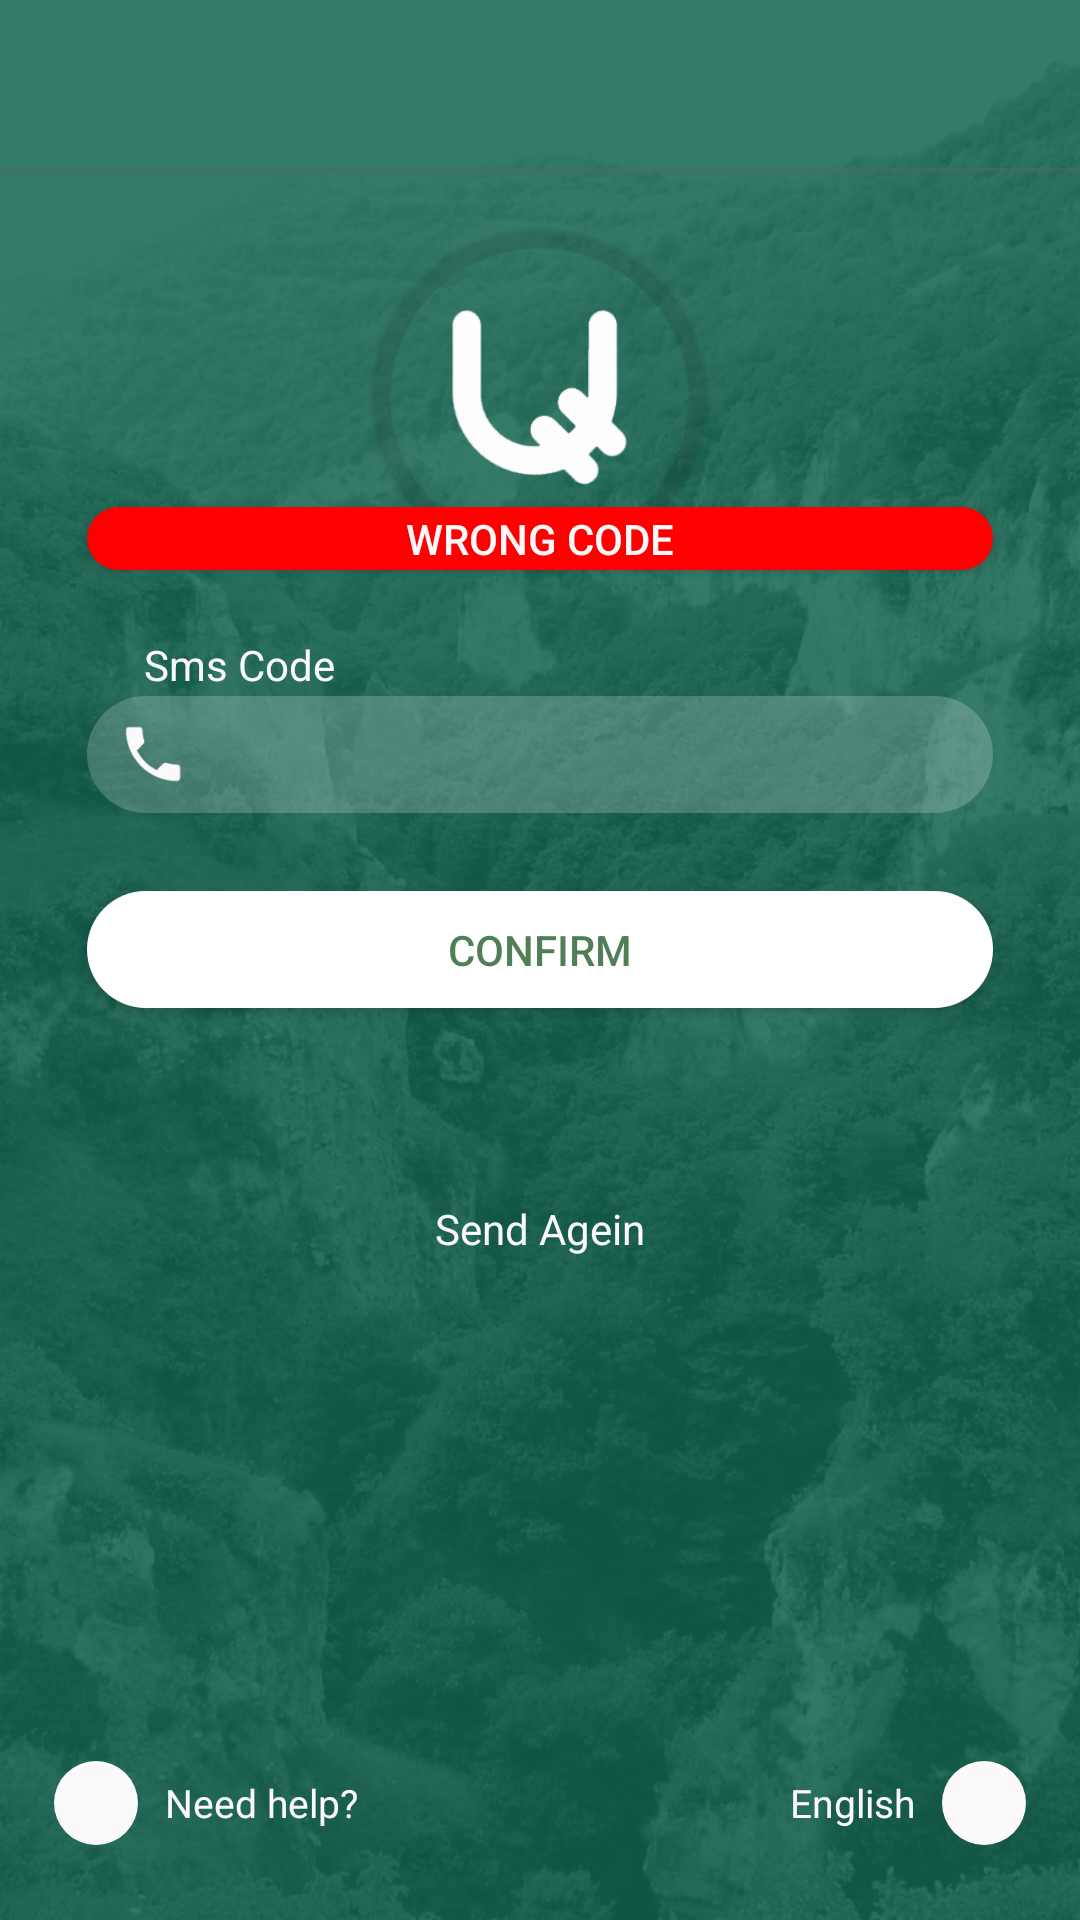

Reconstruct the res/layout file that produces this screen, plus the resources it refers to.
<!-- AndroidManifest.xml: application theme AppTheme.ActionBar.Transparent -->
<!-- res/layout/activity_corfirm_phone_number.xml -->
<?xml version="1.0" encoding="utf-8"?>
<RelativeLayout xmlns:android="http://schemas.android.com/apk/res/android"
    xmlns:app="http://schemas.android.com/apk/res-auto"
    xmlns:tools="http://schemas.android.com/tools"
    android:layout_width="match_parent"
    android:layout_height="match_parent"
    android:background="@drawable/background"
    tools:context="com.example.android.avand.ConfirmPhoneNumber">


    <include layout="@layout/tool_bar" />
    <ImageView
        android:id="@+id/imageView"
        android:layout_width="115dp"
        android:layout_height="115dp"
        android:layout_alignParentTop="true"
        android:layout_centerHorizontal="true"
        android:layout_marginTop="75dp"
        android:src="@drawable/logo_app" />

    <Button

        android:id="@+id/btn_wrong_code"
        android:layout_width="match_parent"
        android:layout_height="21dp"
        android:layout_marginRight="29dp"
        android:layout_marginLeft="29dp"
        android:layout_marginTop="169dp"
        android:background="@drawable/sms_wrong_shape"
        android:text="@string/wrong_code"
        android:textColor="@color/colorWhite" />

    <TextView
        android:layout_below="@+id/btn_wrong_code"
        android:layout_marginTop="22dp"
        android:id="@+id/tv_sms_code"
        android:layout_width="wrap_content"
        android:layout_height="wrap_content"
        android:layout_alignParentStart="true"
        android:layout_marginStart="48dp"
        android:text="@string/sms_code"
        android:textColor="@color/colorWhite"
        android:textSize="14sp" />

    <RelativeLayout
        android:layout_marginTop="1dp"
        android:layout_below="@+id/tv_sms_code"
        android:id="@+id/relative_sms_code"
        android:layout_width="wrap_content"
        android:layout_height="39dp"
        android:layout_alignParentEnd="true"
        android:layout_marginLeft="29dp"
        android:layout_marginRight="29dp"
        android:background="@drawable/shap_password">

        <TextView
            android:id="@+id/tv_icon_phone_number"
            android:layout_width="wrap_content"
            android:layout_height="wrap_content"
            android:layout_centerVertical="true"
            android:paddingStart="10dp"
            android:drawableStart="@drawable/ic_phone"
            android:textColor="@color/colorWhite"
            android:textSize="15sp" />

        <EditText
            android:id="@+id/et_phone_number"
            android:layout_width="match_parent"
            android:layout_height="35dp"
            android:paddingStart="5dp"
            android:layout_marginLeft="30dp"
            android:layout_marginRight="30dp"
            android:background="#00ffffff"/>

    </RelativeLayout>

    <Button
        android:id="@+id/btn_confirm"
        android:layout_below="@+id/relative_sms_code"
        android:layout_width="match_parent"
        android:layout_height="39dp"
        android:background="@drawable/backgraund_manually_button"
        android:text="@string/cinfirm"
        android:textColor="@color/colorGreen"
        android:layout_marginLeft="29dp"
        android:layout_marginRight="29dp"
       android:layout_marginTop="26dp" />


    <LinearLayout
        android:layout_marginTop="64dp"
        android:layout_centerHorizontal="true"
        android:layout_below="@+id/btn_confirm"
        android:layout_width="wrap_content"
        android:layout_height="wrap_content">

        <TextView
            android:layout_width="wrap_content"
            android:layout_height="wrap_content" />

        <TextView
            android:textColor="@color/colorWhite"
            android:text="@string/send_agein"
            android:layout_width="wrap_content"
            android:layout_height="wrap_content" />

    </LinearLayout>

    <RelativeLayout
        android:layout_alignParentBottom="true"
        android:layout_marginBottom="25dp"
        android:layout_width="match_parent"
        android:layout_height="wrap_content">

        <LinearLayout
            android:layout_marginLeft="18dp"
            android:layout_marginRight="18dp"
            android:layout_marginTop="35dp"
            android:orientation="horizontal"
            android:layout_width="wrap_content"
            android:layout_height="wrap_content"
            android:weightSum="1">

            <RelativeLayout
                android:layout_width="28dp"
                android:layout_height="28dp"
                android:background="@drawable/cricle_layout">

                <TextView
                    android:padding="2dp"
                    android:textColor="@color/colorGreen"
                    android:id="@+id/tv_icon_need_help"
                    android:textAppearance="?android:attr/textAppearanceLarge"
                    android:layout_centerInParent="true"
                    android:layout_width="wrap_content"
                    android:layout_height="wrap_content" />
            </RelativeLayout>

            <TextView
                android:textSize="13sp"
                android:layout_marginLeft="9dp"
                android:textColor="@color/colorWhite"
                android:text="@string/need_help"
                android:id="@+id/tv_text_need_help"
                android:layout_gravity="center"
                android:layout_width="wrap_content"
                android:layout_height="wrap_content" />

        </LinearLayout>

        <LinearLayout
            android:layout_alignParentRight="true"
            android:layout_marginTop="35dp"
            android:layout_marginRight="18dp"
            android:layout_marginLeft="18dp"
            android:orientation="horizontal"
            android:layout_width="wrap_content"
            android:layout_height="wrap_content">


            <TextView
                android:textSize="13sp"
                android:textColor="@color/colorWhite"
                android:text="@string/english"
                android:id="@+id/tv_text_localisation"
                android:layout_marginRight="9dp"
                android:layout_gravity="center"
                android:layout_width="wrap_content"
                android:layout_height="wrap_content" />


            <RelativeLayout
                android:layout_width="28dp"
                android:layout_height="28dp"
                android:background="@drawable/cricle_layout">

                <TextView
                    android:padding="2dp"
                    android:layout_centerInParent="true"
                    android:textColor="@color/colorGreen"
                    android:id="@+id/tv_icon_localisation"
                    android:layout_width="wrap_content"
                    android:layout_height="wrap_content" />
            </RelativeLayout>
        </LinearLayout>

    </RelativeLayout>

</RelativeLayout>
<!-- res/layout/tool_bar.xml (included above) -->
<?xml version="1.0" encoding="utf-8"?>
<LinearLayout xmlns:android="http://schemas.android.com/apk/res/android"
    android:layout_width="match_parent"
    android:layout_height="wrap_content"
    android:orientation="vertical">

    <android.support.v7.widget.Toolbar
        android:id="@+id/tool_bar"
        android:layout_width="match_parent"
        android:layout_height="wrap_content">

        <TextView
            android:id="@+id/tv_icon_back"
            android:layout_width="wrap_content"
            android:layout_height="wrap_content"
            android:textAppearance="?android:attr/textAppearanceLarge"
            android:textColor="@color/colorWhite" />

        <TextView
            android:id="@+id/tv_tool_bar"
            android:layout_width="wrap_content"
            android:layout_height="wrap_content"
            android:layout_gravity="center"
            android:gravity="center_horizontal"
            android:textColor="@color/colorWhite" />
    </android.support.v7.widget.Toolbar>

    <View
        android:layout_width="match_parent"
        android:layout_height="2dp"
        android:background="@drawable/shadow" />

</LinearLayout>
<!-- resources referenced by this layout -->
<resources>
  <color name="colorGreen">#b103460d</color>
  <color name="colorWhite">#fcf9fa</color>
  <!-- drawable backgraund_manually_button (drawable) -->
  <?xml version="1.0" encoding="utf-8"?>
  <shape xmlns:android="http://schemas.android.com/apk/res/android">
      <corners android:radius="25dp" />
  
      <solid android:color="#ffffff" />
  
  </shape>
  <!-- drawable background: png bitmap (drawable-hdpi, 253048 bytes) -->
  <!-- drawable cricle_layout (drawable) -->
  <?xml version="1.0" encoding="utf-8"?>
  <selector xmlns:android="http://schemas.android.com/apk/res/android">
      <item>
  
          <shape android:shape="oval">
              <solid android:color="#fcf9fa"/>
              
              
          </shape>
      </item>
  </selector>
  <!-- drawable ic_phone (drawable) -->
  <vector xmlns:android="http://schemas.android.com/apk/res/android"
          android:width="24dp"
          android:height="24dp"
          android:viewportWidth="24.0"
          android:viewportHeight="24.0">
      <path
          android:fillColor="#fcf9fa"
          android:pathData="M6.62,10.79c1.44,2.83 3.76,5.14 6.59,6.59l2.2,-2.2c0.27,-0.27 0.67,-0.36 1.02,-0.24 1.12,0.37 2.33,0.57 3.57,0.57 0.55,0 1,0.45 1,1V20c0,0.55 -0.45,1 -1,1 -9.39,0 -17,-7.61 -17,-17 0,-0.55 0.45,-1 1,-1h3.5c0.55,0 1,0.45 1,1 0,1.25 0.2,2.45 0.57,3.57 0.11,0.35 0.03,0.74 -0.25,1.02l-2.2,2.2z"/>
  </vector>
  <!-- drawable logo_app: png bitmap (drawable-hdpi, 5648 bytes) -->
  <!-- drawable shadow (drawable) -->
  <shape xmlns:android="http://schemas.android.com/apk/res/android"
      android:shape="rectangle">
      <gradient
          android:startColor="@android:color/transparent"
          android:endColor="#b149704f"
          android:angle="90" />
  </shape>
  <!-- drawable shap_password (drawable) -->
  <?xml version="1.0" encoding="utf-8"?>
  <shape xmlns:android="http://schemas.android.com/apk/res/android">
      <corners android:radius="25dp" />
      <size android:height="35dp"/>
      <solid android:color="#33fefefe" />
  
  </shape>
  <!-- drawable sms_wrong_shape (drawable) -->
  <?xml version="1.0" encoding="utf-8"?>
  <shape xmlns:android="http://schemas.android.com/apk/res/android">
      <corners android:radius="25dp" />
  
      <solid android:color="#ff0000" />
  
  </shape>
  <string name="cinfirm">CONFIRM</string>
  <string name="english">English</string>
  <string name="need_help">Need help?</string>
  <string name="send_agein">Send Agein</string>
  <string name="sms_code">Sms Code</string>
  <string name="wrong_code">Wrong Code</string>
  <style name="AppTheme.ActionBar.Transparent" parent="AppTheme">
          <item name="android:windowContentOverlay">@null</item>
          <item name="windowActionBarOverlay">true</item>
          <item name="colorPrimary">@android:color/transparent</item>
      </style>style
  <style name="AppTheme" parent="Theme.AppCompat.Light.NoActionBar">
          ...
      </style>
</resources>
